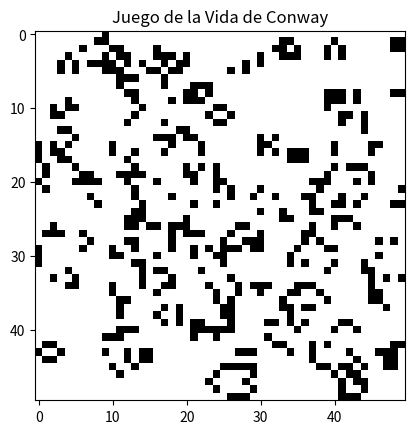

Reproduce this figure in Python.
#region librerias

#aca se importan las librerías para poder usar las funcionalidadaes que no vienen nativas con python
#ademas se agregan los as name para no tener que poner el nombre completo de la libreria cada vez que se usa.
import numpy as np
import matplotlib.pyplot as plt
import matplotlib.animation as animation

#endregion

#region creación del tablero
#se le pasan las filas, columnas y la probabilidad de vida
#los valores son 0 o 1, donde 0 significa que las células estan muertas
#1 significa que estan vivas
#la probabilidad de vida es la probabilidad de que las células esten vivas, en este caso un 20%
#este quiere decir que, en este caso, el 20%(0.2) de las células van a empezar vivas, si se cambia este número cambia el tablero
#mientras que prob vida es la probabilidad de que las células esten vivas
def crear_tablero(filas, columnas, prob_vida=0.2):
    #el tablero se hace de forma random con random.choice que retorna elementos random, en este caso, 0 o 1.
    #el tamaño del array se define por el size, es decir los valores de las filas y las columnas
    #si por ejemplo, ambos valores son 10, va a ser un array de 10x10 (con valores entre 0 y 1)
    #1-prob vida significa la probabilidad de que las células esten muertas (las probabilidades tienen que sumar 1, que significa el 100%)
    #por ejemplo, si se tira una moneda la probabilidad de que salga cara es de 50%, esto es 1(la posibilidad)-0.5(la chance de que salga cara) = 0.5(la posibilidad que salga cruz)
    return np.random.choice([0, 1], size=(filas, columnas), p=[1 - prob_vida, prob_vida])
#endregion

#region actualizar el tablero (reglas)

#se define la función, que se le va a pasar un tablero (un array con 0's y 1's) por parámetro
#esta función calcula los tableros, se podría decir que aplica las reglas del juego
def actualizar_tablero(tablero):
    #aca se forma el array
    #se piden los valores de las filas y las columnas con .shape
    #.shape es un método usado para obtener las dimensiones de un array
    filas, columnas = tablero.shape
    #aca se crea el nuevo tablero vacio con zeros, con el tamaño especifico del array (sus filas y columnas)
    #dtype le está diciendo a python que trate los datos del array como objetos de tipo integers(https://numpy.org/doc/2.2/reference/arrays.dtypes.html)
    nuevo_tablero = np.zeros((filas, columnas), dtype=int)

    #búcles for anidados para recorrer el tablero porque es un array multidimesional
    #el primer for es para recorrer las filas, mientras que el segundo recorre las columnas
    #al estar usando numpy, python acepta directamente tuplas para las posiciones
    #numpy interpreta los valores de la tupla como indices para las dimensiones del array
    #por cada elemento del array en el rango (la cantidad de elementos de) la fila
    for i in range(filas):
        #a su vez, conformando la tupla y dando la posición de la segunda dimensión del array
        #por cada elemento del array en el rango (la cantidad de elementos de) la columna
        for j in range(columnas):
            #aca se cuentan los vecinos vivos
            #np.sum cuenta la suma de todos los valores seleccionados
            #se selecciona un subarray de 3x3 para calcular los vecinos vivos de la posción central del array, 
            # es decir, [1,1] y sus 8 vecinos
            #max (i-1,0) se asegura que no pueda ir por debajo de la fila o la columna 0
            #i es el argumento que se le pasa a max, es decir, el indice de la fila que se está iterando
            #se sabe que es la fila, porque se define en el primer for
            #i tiene el valor de la fila actual, i-1 es la que está "arriba", mientra que i+1 es la que está abajo
            #el max se usa para evitar que se salga de rango, para asegurar que el índice no sea menor que 0 (la fila mínima válida, porque no puede tener valores negativos)
            #mientras que el min, se asegura que no se pase de la ultima fila
            #filas es el número total de filas del array
            #al usar slicing, la última posición no es exclusiva
            #entonces, si se usara i+1 no tomaria el vecino de abajo, si se usa i+2 toma el vecino de abajo y termina ahi
            #el mismo proceso ocurre con las columnas, j en este caso
            #la resta final es para no tener en cuenta el valor de la posición
            #es decir, no se cuenta la célula actual, porque esto es para saber si los vecinos estan vivos, si no se resta el calculo de los vecinos quedaría mal
            #esto está definido por las reglas del juego
            vecinos = np.sum(tablero[max(i-1, 0):min(i+2, filas),
                                     max(j-1, 0):min(j+2, columnas)]) - tablero[i, j]
            #aca se aplican las reglas del "juego"
            #si la célula, de una determinada posición, está viva (es decir, su valor es 1)
            if tablero[i, j] == 1:
                #las celulas solo sobreviven si tienen vecinos vivos
                #es decir, la suma total de los otras 8 celdas que la rodean
                #pero, si tiene muchas células vecinas (mas de 3), muere por sobrepoblación (vecinos == 3)
                #asi mismo, si no tiene suficientes células vecinas, también muere, por soledad (vecinos == 2)
                if vecinos == 2 or vecinos == 3:
                    #si se cumplen las condiciones, es decir, no tener menos de 2 vecinos o mas de 3, la célula sobrevive
                    #entonces se le dan valores al nuevo tablero que se definió arriba (que antes de iniciar el "juego" está vacío)
                    nuevo_tablero[i, j] = 1
            #si la célula está muerta, es decir, su valor no es un (entonces es 0)
            else:
                #pero la célula muerta tiene exactamente 3 vecinos
                if vecinos == 3:
                    #la misma revive, entonces se crea el nuevo tablero
                    nuevo_tablero[i, j] = 1

    #retorna el tablero, mostrandolo
    return nuevo_tablero

#endregion

#region mostrar el juego

#se define una función que va a recibir 3 parámetros
#el tablero incial, es decir el array con 0's(células muertas) y 1's (células vivas)
#las generaciones, es decir, la cantidad de iteraciones que van a suceder
#los intervalos, es decir, el tiempo (en milisegundos) que va a ocurrir entre cada generación
def simular_juego(tablero_inicial, generaciones_max=200, intervalo=200):
    #crea una figura(fig) y un eje(axis) usando la libreria, esto dibuja un "gráfico" para mostrar la animación del "juego"
    #https://www.w3schools.com/python/matplotlib_subplot.asp
    fig, ax = plt.subplots()
    #se guarda una copia del tablero inicial, para no modificar el inicial, por si es necesario hacer calculos o comparaciones con el mismo
    tablero = tablero_inicial.copy()
    #aca se renderiza visualmente el array o tablero para "jugar" (lo cual se inicializa con una variable)
    #se usa ax.imshow de matlob https://matplotlib.org/stable/api/_as_gen/matplotlib.axes.Axes.imshow.html
    #cada valor del tablero (0 o 1), que esta guardado en la variable tablero, se traduce a colores con cmap
    #cmap='binary' le está diciendo a imshow que 0 es color blanco y 1 es color negro.
    #esto biene predefinido por la libreria, estos colores se pueden cambiar
    img = ax.imshow(tablero, cmap='binary')

    #se crea una lista vacia para guardar los tableros para mas adelante
    estados_previos = []
    #aca se cuentan las generaciones, es decir, cada iteración del "ciclo de vida" del "juego", además sirve para que animar pueda llevar el conteo de las generaciones
    #se guarda una lista con un solo elemento, un entero con valor 0
    #los enteros en python no son mutables, pero las listas si
    #es decir, los objetos de la clase int una vez creados tienen su espacio propio en la memoria, que no se cambia a menos que se vuelva a generar (o este repetido arriba)
    #sin embargo, las listas si se pueden cambiar, aunque también tienen un espacio de memoria definido, son un conjunto de objetos referenciados en otros lados
    #al modificar un elemento de la lista, el objeto en la memoria sigue siendo igual aunque haya cambiado el contenido
    generaciones = [0]

    #region animación

    #esta función se llama en cada frame para mostrar el contenido
    #aunque tiene un parámetro, esto indica el índice de los frames
    #en este caso no lo estoy usando explicitamente en esta función, pero la función FuncAnimation lo espera como parámetro por default
    #se podría especificar uno "vacio", pasandole un "_" pero como no lo uso es lo mismo en este contexto simple
    def animar(frame):

        #el scope o alcance, es la "zona" del programa donde una función u objeto  es visible, accesible y, a veces, modificable
        #esta variable no es local de esta función anidad, sino de la función externa simular_juego
        #esto es para que modifique la variable fuera de esta función, además, tablero está definida en la función superior (la de arriba)
        #aca se especifica que se está usando la variable que no es local de esta función, sino que es la que está afuera
        #si no se especifica, crearía una nueva variable que si fuera local a esta función y no modificaria los tableros
        nonlocal tablero
        #cada frame o iteración se le suma una generación, entonces la lista pasa a tener el valor de la generación actual
        generaciones[0] += 1
        #llama a la función que aplica las reglas y le pasa el tablero actual para "jugar"
        nuevo_tablero = actualizar_tablero(tablero)

        # Condiciones para determinar cuando el juego termina
        #usando array_equal de numpy https://numpy.org/doc/2.1/reference/generated/numpy.array_equal.html
        # se verifica si el nuevo tablero es igual al tablero anterior
        #si el tablero no cambió de generación a generación, se considera estable y termina el "juego"
        if np.array_equal(nuevo_tablero, tablero):
            #se muestra un mensaje
            print("Tablero estable. Deteniendo la simulación.")
            #termina el "juego"
            #ani es la variable que contiene la animación creada (está mas abajo)
            #event_source es el temporizador interno
            #stop() es la función de matlob para hacer que pare
            ani.event_source.stop()
        #si el tablero coincide con alguno de los ulitmos 10, se considera un búcle y para para que no corra de forma indefinida
        #np.array_equal compara si los arrays son iguales
        #es decir, si cualquiera de los ultimos 10 tableros son iguales al actual el juego para
        #estado es la variable que se está recorriendo, puede ser cualquier nombre
        #estados previos es la lista con los tableros, se piden los ultimos 10 con slicing
        elif any(np.array_equal(nuevo_tablero, estado) for estado in estados_previos[-10:]):
            #se muestra el mensaje
            print("Ciclo detectado. Deteniendo la simulación.")
            #se sale del "juego"
            ani.event_source.stop()
        #si el valor del tablero es 0, es decir que todas las células murieron, el "juego" termina
        #count_nonzero cuenta la cantidad de valores que no son 0 en el array
        #entonces, si devuelve 0, es que todas la células murieron y el "juego" terminó
        elif np.count_nonzero(nuevo_tablero) == 0:
            #se muestra el mensaje
            print("Extinción. Todas las células murieron.")
            #se sale del "juego"
            ani.event_source.stop()

        #se guarda una copia del nuevo tablero en la lista de estados previos
        #es un "agregar al historial", para que el nuevo tablero quede guardado y poder compararlo
        estados_previos.append(nuevo_tablero.copy())
        #se actualiza la variable tablero, que ahora si está en el scope de la función, para que sea el nuevo tablero
        tablero = nuevo_tablero
        #actualiza la animación con las nuevas imágenes
        #https://matplotlib.org/stable/api/image_api.html
        img.set_data(tablero)
        #devuelve la imágen, que es un requisito de FuncAnimation para actualizar solo los elementos modificados
        return [img]
    #endregion

    #aca es donde se crea la animación
    #con animation.FuncAnimation de matplotlib
    #a esta función se le tiene que pasar los siguientes parámetros
    #fig, la imágen donde se va a mostrar la animación
    #animar, que es la función anidada dentro de esta que actualiza el tablero
    #frames, es decir (en este caso, por la variable definida arriba) cuantas generaciones va a mostrar como maximo, en este caso son 200
    #intervalos, es decir el tiempo entre generación y generación
    #blit, que es para actualizar solo los elementos que cambiaron
    ani = animation.FuncAnimation(fig, animar, frames=generaciones_max, interval=intervalo, blit=True)
    #muestra el titulo con la función title de matplotlib
    plt.title("Juego de la Vida de Conway")
    #esta línea es la que muestra la ventana donde se muestra todo
    plt.show()

#endregion

#region "ejecutable"

# Ejecuta la simulación
if __name__ == "__main__":
    #se le pasa la cantidad de filas y columnas, lo cual es el tamaño del array
    filas, columnas = 50, 50
    #se crea el tablero, especificando la probabilidad de vida
    tablero_inicial = crear_tablero(filas, columnas, prob_vida=0.2)
    #se pasan los datos del juego a la función para que inicie, especificando la cantidad de genraciones maximas y los intervalos
    simular_juego(tablero_inicial, generaciones_max=500, intervalo=100)

#endregion
